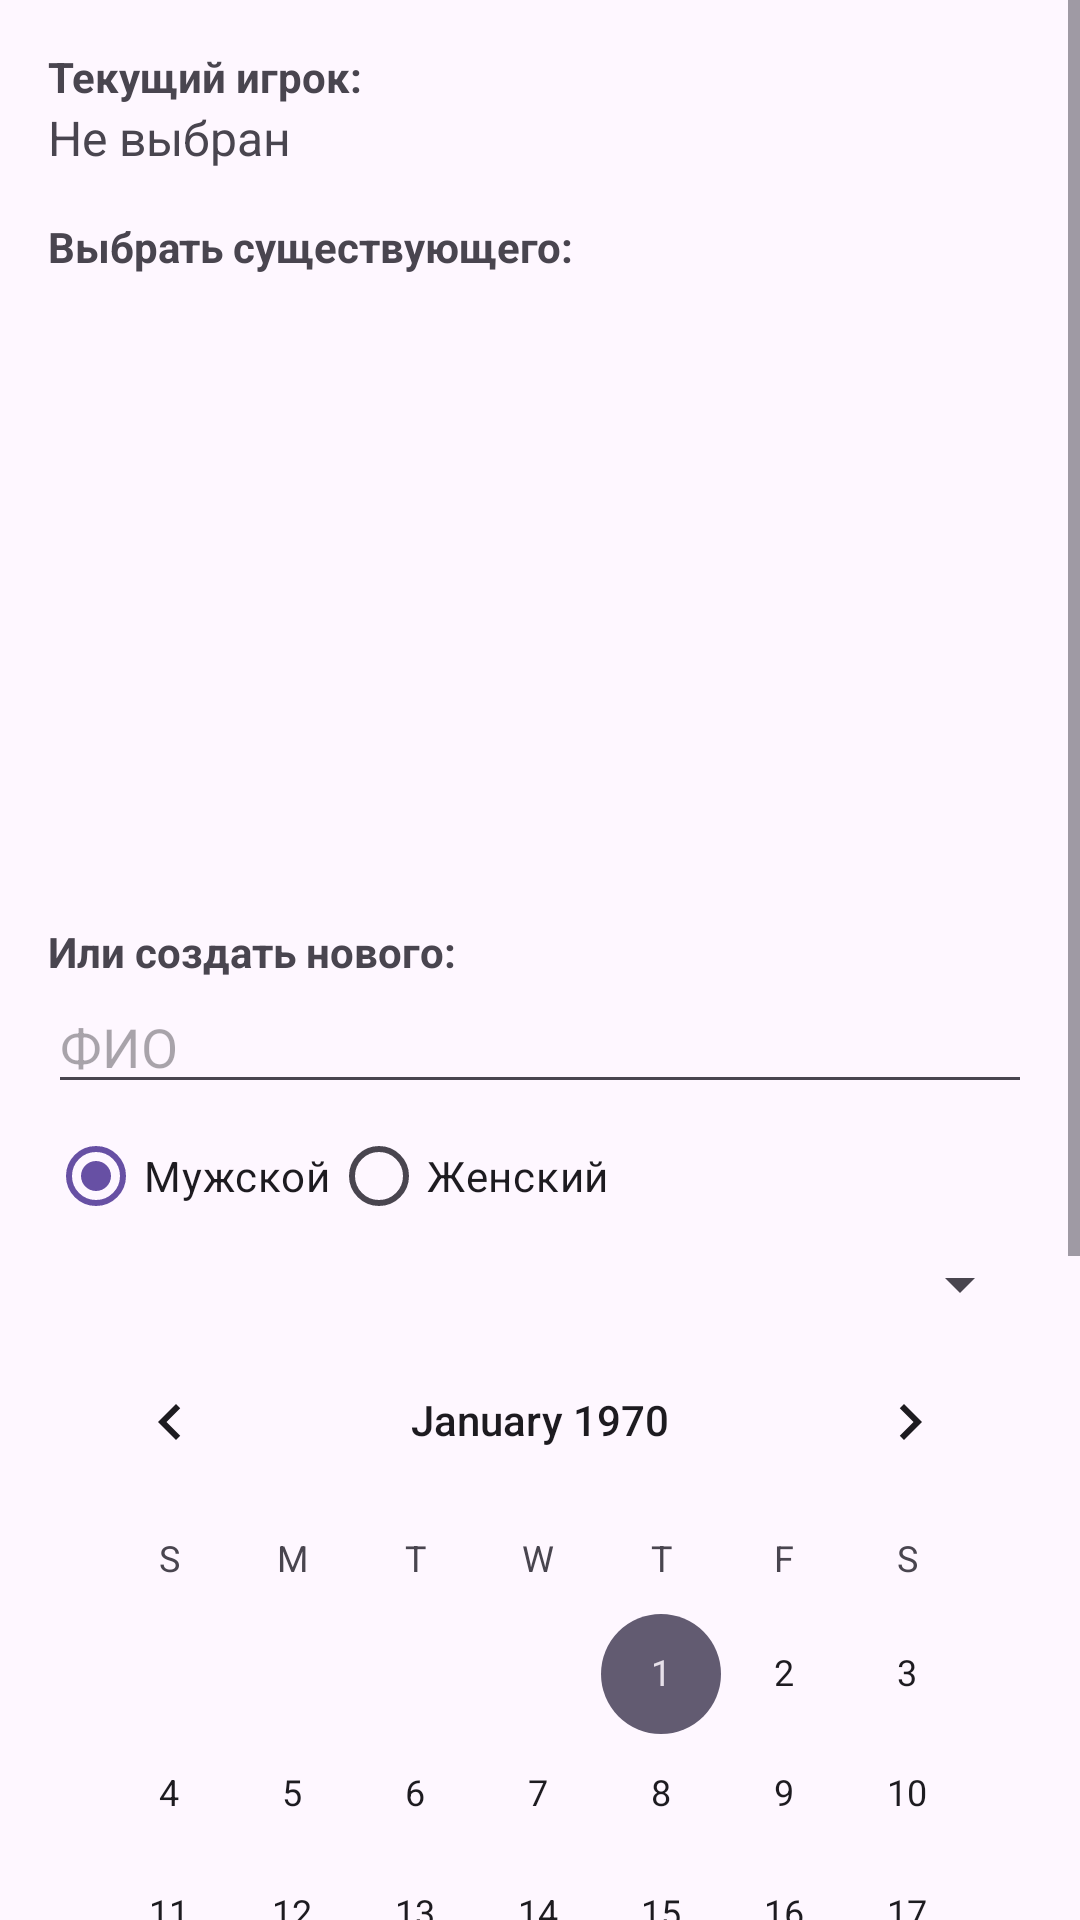

Here is an Android app screen rendered from its layout file. Give the layout XML and the strings, colors and styles it references.
<!-- AndroidManifest.xml: application theme Theme.Juki -->
<!-- res/layout/fragment_register.xml -->
<?xml version="1.0" encoding="utf-8"?>
<ScrollView xmlns:android="http://schemas.android.com/apk/res/android"
    android:layout_width="match_parent"
    android:layout_height="match_parent"
    android:fillViewport="true">

    <LinearLayout
        android:layout_width="match_parent"
        android:layout_height="wrap_content"
        android:orientation="vertical"
        android:padding="16dp">

        <TextView
            android:layout_width="wrap_content"
            android:layout_height="wrap_content"
            android:text="Текущий игрок:"
            android:textStyle="bold" />
        <TextView
            android:id="@+id/tvCurrentPlayer"
            android:layout_width="wrap_content"
            android:layout_height="wrap_content"
            android:text="Не выбран"
            android:textSize="16sp"
            android:layout_marginBottom="16dp" />

        
        <TextView
            android:layout_width="wrap_content"
            android:layout_height="wrap_content"
            android:text="Выбрать существующего:"
            android:textStyle="bold" />
        <ListView
            android:id="@+id/listPlayers"
            android:layout_width="match_parent"
            android:layout_height="200dp" />

        <TextView
            android:layout_width="wrap_content"
            android:layout_height="wrap_content"
            android:text="Или создать нового:"
            android:textStyle="bold"
            android:layout_marginTop="16dp" />

        <EditText android:id="@+id/etFullName" android:layout_width="match_parent" android:layout_height="wrap_content" android:hint="ФИО" />

        <RadioGroup android:id="@+id/rgGender" android:layout_width="match_parent" android:layout_height="wrap_content" android:orientation="horizontal">
            <RadioButton android:id="@+id/rbMale" android:layout_width="wrap_content" android:layout_height="wrap_content" android:checked="true" android:text="Мужской" />
            <RadioButton android:id="@+id/rbFemale" android:layout_width="wrap_content" android:layout_height="wrap_content" android:text="Женский" />
        </RadioGroup>

        <Spinner android:id="@+id/spinnerCourse" android:layout_width="match_parent" android:layout_height="wrap_content" />

        <CalendarView android:id="@+id/calendarView" android:layout_width="match_parent" android:layout_height="wrap_content" />

        <Button android:id="@+id/btnRegister" android:layout_width="match_parent" android:layout_height="wrap_content" android:layout_marginTop="16dp" android:text="Зарегистрироваться и войти" />

        <ImageView android:id="@+id/ivZodiac" android:layout_width="120dp" android:layout_height="120dp" android:layout_gravity="center_horizontal" />

    </LinearLayout>
</ScrollView>
<!-- resources referenced by this layout -->
<resources>
  <style name="Theme.Juki" parent="Theme.Material3.DayNight.NoActionBar" />
</resources>
